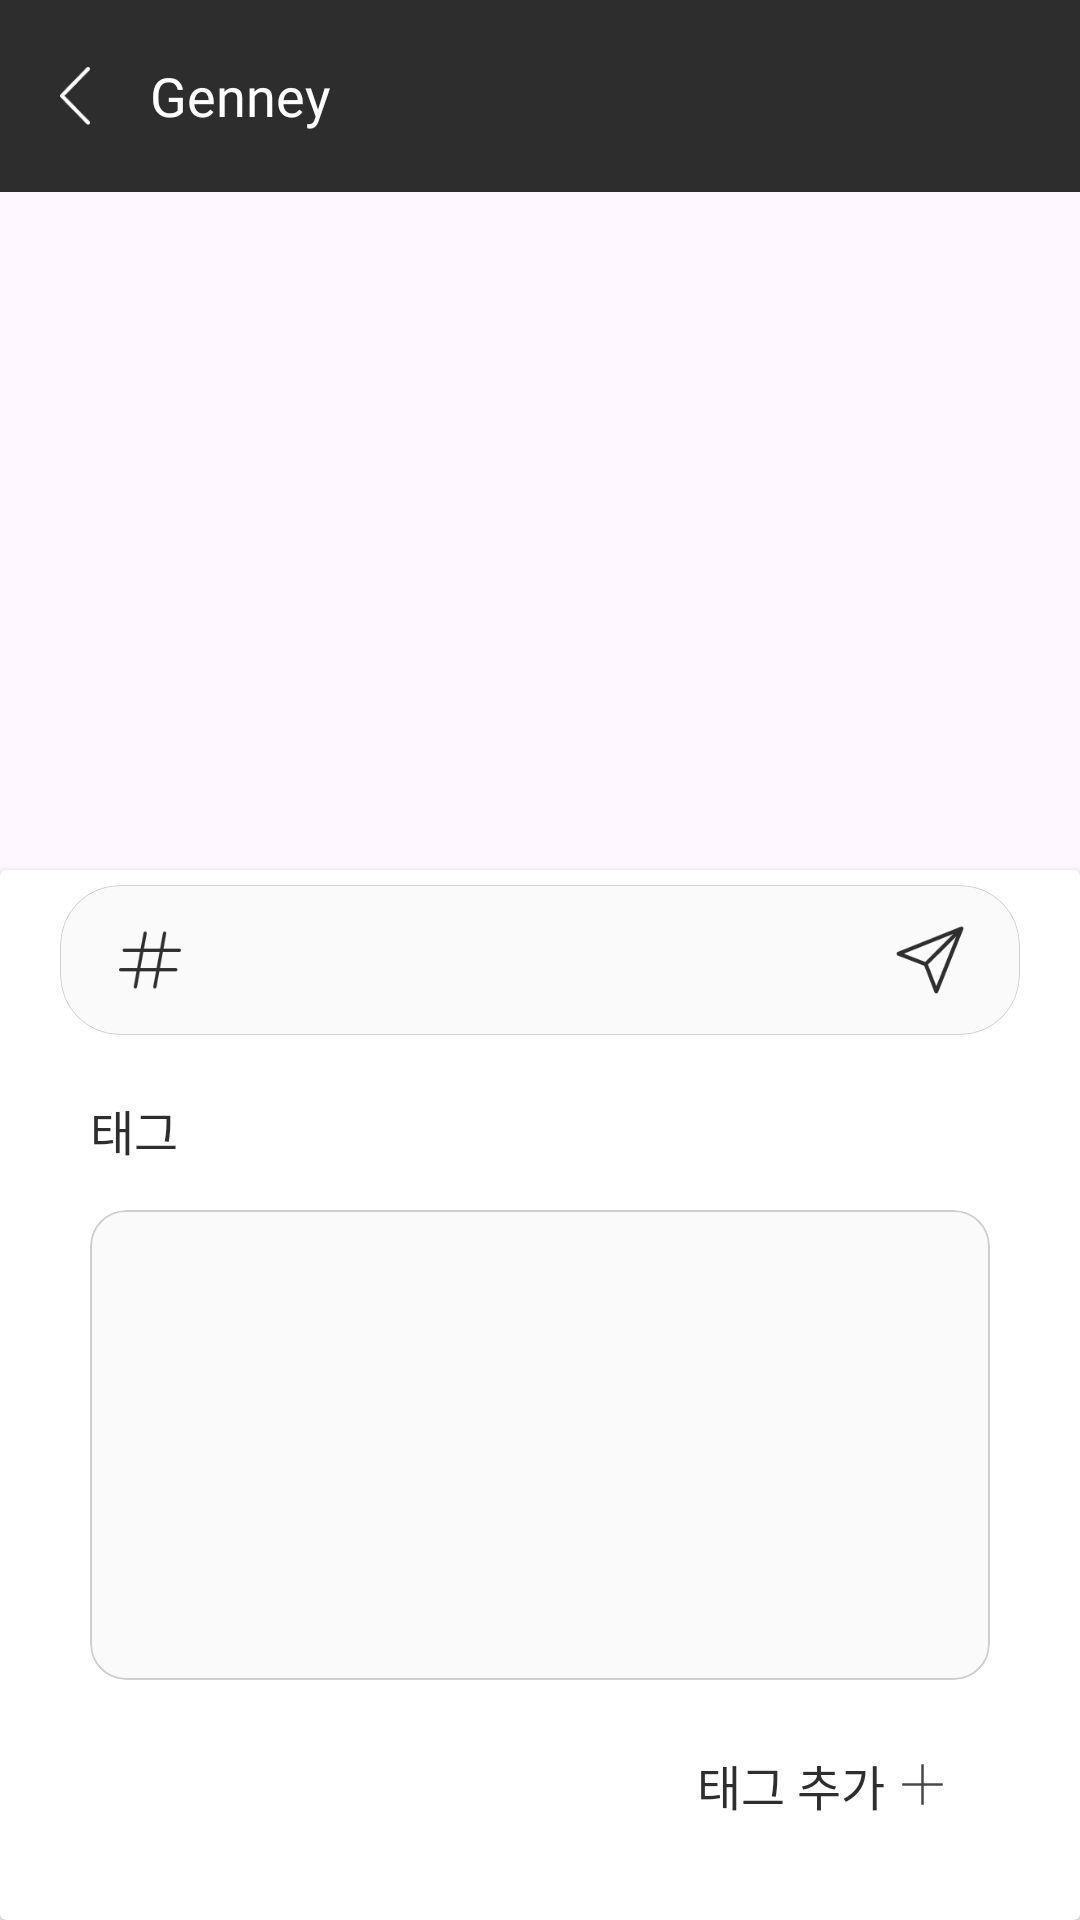

Layout XML and referenced resources for this Android screen:
<!-- AndroidManifest.xml: application theme Theme.Genfit -->
<!-- res/layout/activity_chat.xml -->
<?xml version="1.0" encoding="utf-8"?>
<LinearLayout xmlns:android="http://schemas.android.com/apk/res/android"
    xmlns:app="http://schemas.android.com/apk/res-auto"
    xmlns:tools="http://schemas.android.com/tools"
    android:layout_width="match_parent"
    android:layout_height="match_parent"
    android:orientation="vertical"
    tools:context=".Chat.ChatActivity">

    <RelativeLayout
        android:id="@+id/bar"
        android:layout_width="match_parent"
        android:layout_height="64dp"
        android:background="#2D2D2D">

        <ImageView
            android:id="@+id/back"
            android:layout_width="50dp"
            android:layout_height="match_parent"
            android:clickable="true"
            android:foreground="?android:attr/selectableItemBackground"
            android:padding="20dp"
            app:srcCompat="@drawable/back" />

        <TextView
            android:id="@+id/textView"
            android:layout_width="wrap_content"
            android:layout_height="wrap_content"
            android:layout_centerInParent="false"
            android:layout_centerVertical="true"
            android:layout_toEndOf="@id/back"
            android:fontFamily="@font/pd_regu"
            android:text="Genney"
            android:textColor="#ffffff"
            android:textSize="18sp" />
    </RelativeLayout>

    <androidx.recyclerview.widget.RecyclerView
        android:layout_width="match_parent"
        android:layout_height="match_parent"
        android:layout_weight="1" />

    <androidx.cardview.widget.CardView
        android:layout_width="match_parent"
        android:layout_height="350dp"
        app:cardUseCompatPadding="false">

        <LinearLayout
            android:layout_width="match_parent"
            android:layout_height="match_parent"
            android:orientation="vertical">

            <RelativeLayout
                android:layout_width="match_parent"
                android:layout_height="wrap_content">

                <com.google.android.material.card.MaterialCardView
                    android:layout_width="match_parent"
                    android:layout_height="wrap_content"
                    android:layout_centerVertical="true"
                    android:layout_marginStart="20dp"
                    android:layout_marginTop="5dp"
                    android:layout_marginEnd="20dp"
                    android:layout_marginBottom="5dp"
                    app:cardBackgroundColor="#FAFAFA"
                    app:cardCornerRadius="20dp"
                    app:cardElevation="0dp"
                    app:strokeColor="#CFCFCF"
                    app:strokeWidth="0.4dp">

                    <LinearLayout
                        android:layout_width="match_parent"
                        android:layout_height="wrap_content"
                        android:orientation="horizontal">

                        <ImageView
                            android:id="@+id/imageView2"
                            android:layout_width="50dp"
                            android:layout_height="50dp"
                            android:layout_gravity="center_vertical"
                            android:layout_marginStart="5dp"
                            android:padding="12dp"
                            app:srcCompat="@drawable/tag" />

                        <EditText
                            android:id="@+id/editTextText"
                            android:layout_width="0dp"
                            android:layout_height="wrap_content"
                            android:layout_gravity="center_vertical"
                            android:layout_weight="1"
                            android:background="@null"
                            android:inputType="textMultiLine"
                            android:maxLines="4"
                            android:minHeight="40dp"
                            android:paddingTop="5dp"
                            android:paddingBottom="5dp" />

                        <ImageView
                            android:id="@+id/imageView3"
                            android:layout_width="50dp"
                            android:layout_height="50dp"
                            android:layout_gravity="center_vertical"
                            android:layout_marginEnd="5dp"
                            android:padding="12dp"
                            app:srcCompat="@drawable/send" />

                    </LinearLayout>
                </com.google.android.material.card.MaterialCardView>
            </RelativeLayout>

            <LinearLayout
                android:layout_width="match_parent"
                android:layout_height="match_parent"
                android:orientation="vertical"
                android:paddingStart="30dp"
                android:paddingEnd="30dp">

                <TextView
                    android:id="@+id/textView5"
                    android:layout_width="wrap_content"
                    android:layout_height="wrap_content"
                    android:layout_centerVertical="true"
                    android:layout_marginTop="15dp"
                    android:fontFamily="@font/pd_light"
                    android:text="태그"
                    android:textColor="#2E2E2E"
                    android:textSize="16sp" />

                <com.google.android.material.card.MaterialCardView
                    android:layout_width="match_parent"
                    android:layout_height="wrap_content"
                    android:layout_marginTop="15dp"
                    android:layout_weight="1"
                    app:cardBackgroundColor="#FAFAFA"
                    app:strokeColor="#CFCFCF"
                    app:strokeWidth="0.5dp">

                    <GridView
                        android:layout_width="match_parent"
                        android:layout_height="wrap_content" />
                </com.google.android.material.card.MaterialCardView>

                <RelativeLayout
                    android:layout_width="wrap_content"
                    android:layout_height="wrap_content"
                    android:layout_gravity="end"
                    android:layout_marginTop="10dp"
                    android:layout_marginBottom="20dp"
                    android:padding="10dp">

                    <TextView
                        android:id="@+id/textView2"
                        android:layout_width="wrap_content"
                        android:layout_height="wrap_content"
                        android:layout_centerVertical="true"
                        android:fontFamily="@font/pd_light"
                        android:text="태그 추가"
                        android:textColor="#2E2E2E"
                        android:textSize="16sp" />

                    <ImageView
                        android:id="@+id/imageView6"
                        android:layout_width="25dp"
                        android:layout_height="25dp"
                        android:layout_centerVertical="true"
                        android:layout_gravity="end"
                        android:layout_marginTop="5dp"
                        android:layout_toEndOf="@id/textView2"
                        app:srcCompat="@drawable/add_48px" />
                </RelativeLayout>

            </LinearLayout>

        </LinearLayout>

    </androidx.cardview.widget.CardView>
</LinearLayout>
<!-- resources referenced by this layout -->
<resources>
  <!-- drawable add_48px (drawable) -->
  <vector xmlns:android="http://schemas.android.com/apk/res/android"
      android:width="48dp"
      android:height="48dp"
      android:viewportWidth="960"
      android:viewportHeight="960"
      android:tint="?attr/colorControlNormal">
    <path
        android:fillColor="@android:color/white"
        android:pathData="M464.61,740L464.61,495.39L220,495.39L220,464.61L464.61,464.61L464.61,220L495.39,220L495.39,464.61L740,464.61L740,495.39L495.39,495.39L495.39,740L464.61,740Z"/>
  </vector>
  <!-- drawable back: png bitmap (drawable, 328 bytes) -->
  <!-- drawable send: png bitmap (drawable, 1680 bytes) -->
  <!-- drawable tag: png bitmap (drawable, 880 bytes) -->
  <style name="Theme.Genfit" parent="Base.Theme.Genfit" />
  <style name="Base.Theme.Genfit" parent="Theme.Material3.DayNight.NoActionBar">
          
          
      </style>
</resources>
